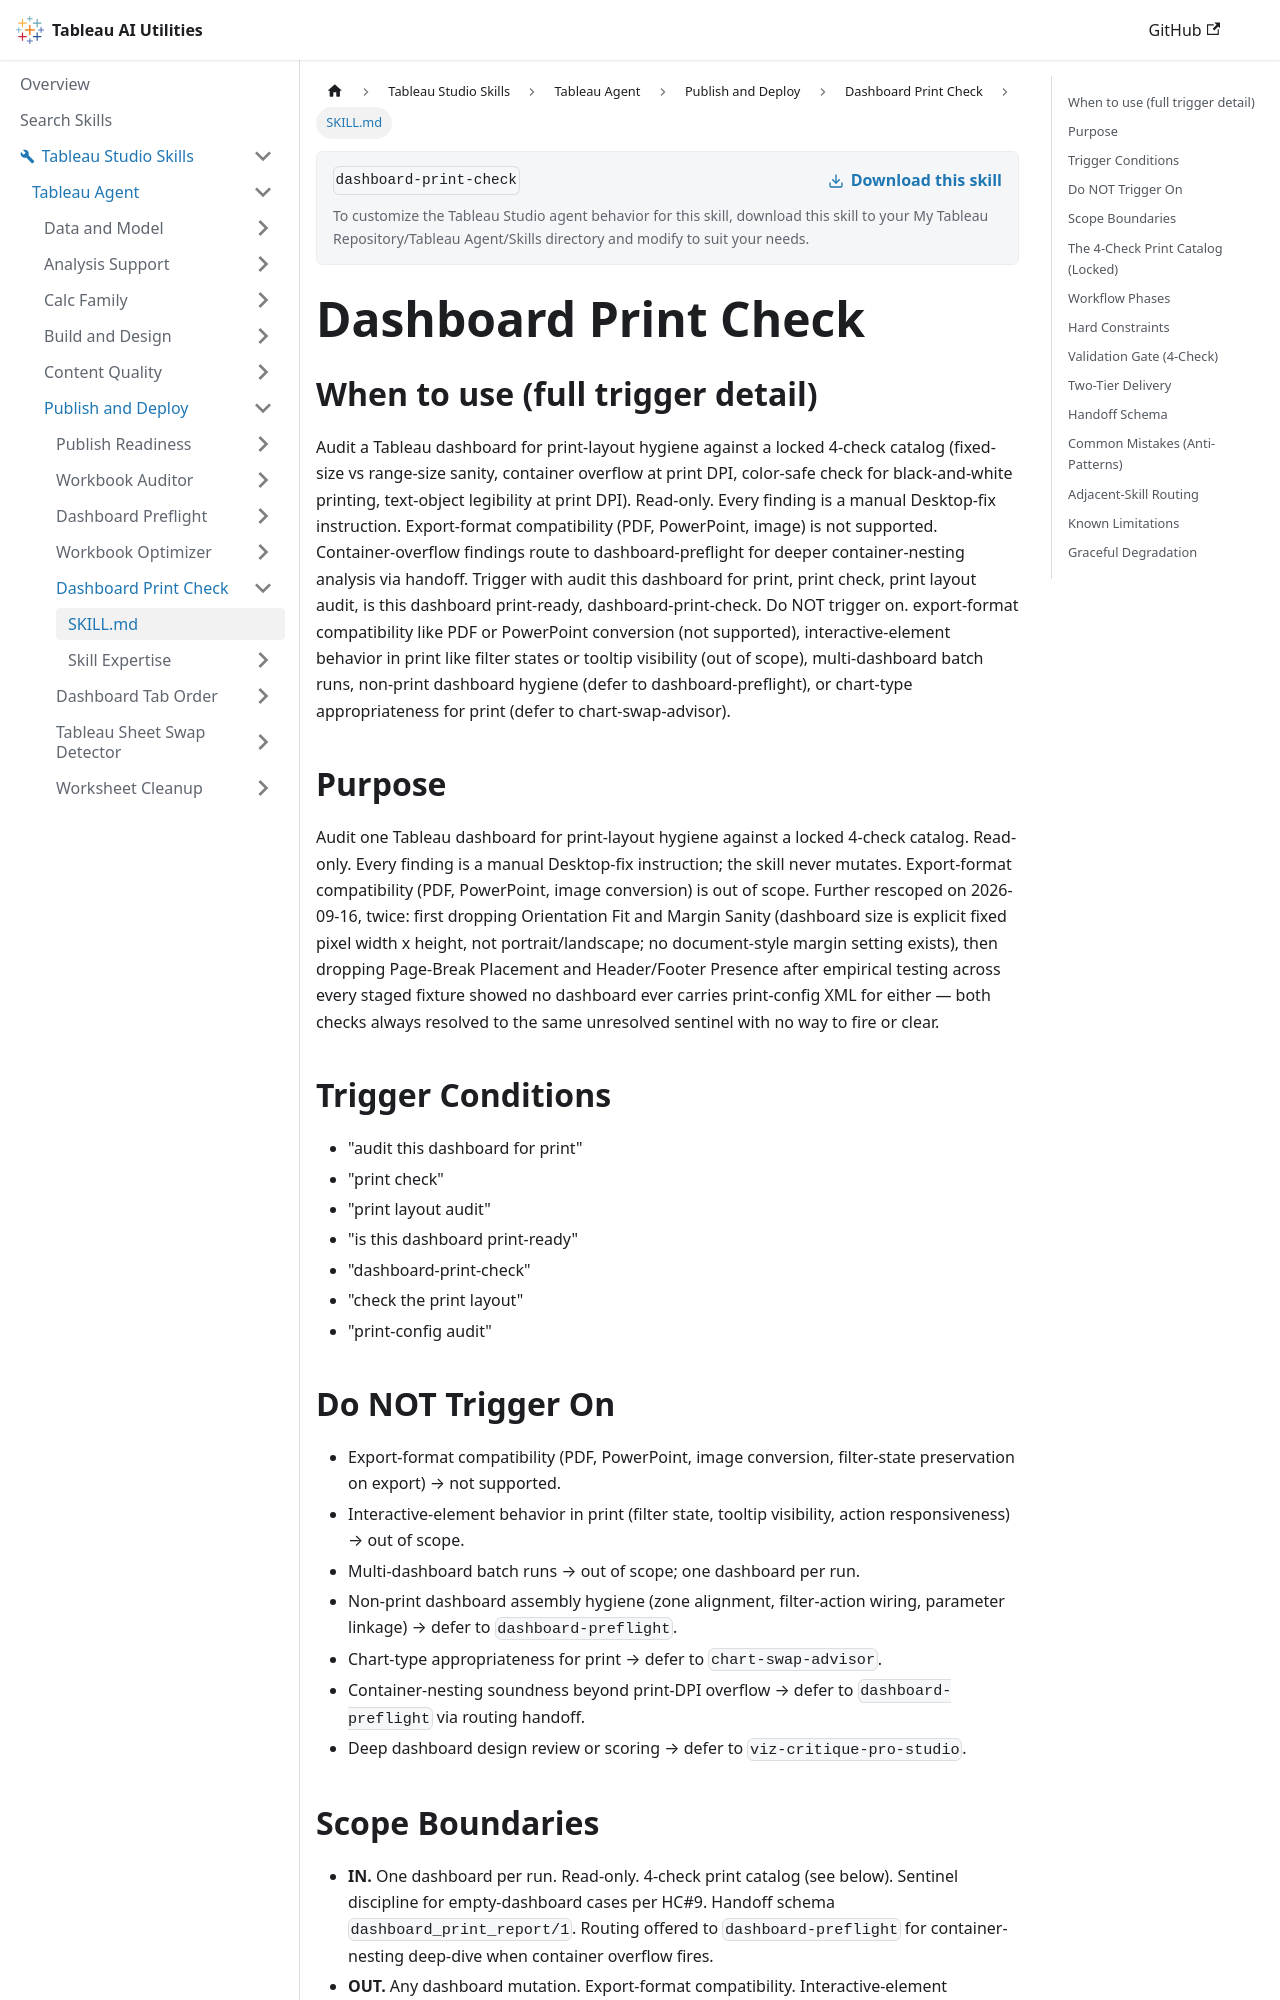

repository: tableau/tableau-ai-utilities · page: tableau-studio-skills/tableau-agent/publish-and-deploy/dashboard-print-check/SKILL.html · generator: docusaurus

---
name: dashboard-print-check
description: "Use when the user says 'Is this dashboard print-ready?', 'print check', 'audit this dashboard for print'. Checks a dashboard's print layout: fixed vs. range size, container overflow, black-and-white color safety, and text legibility, with fix steps. Read-only."
---

# Dashboard Print Check

## When to use (full trigger detail)

Audit a Tableau dashboard for print-layout hygiene against a locked 4-check catalog (fixed-size vs range-size sanity, container overflow at print DPI, color-safe check for black-and-white printing, text-object legibility at print DPI). Read-only. Every finding is a manual Desktop-fix instruction. Export-format compatibility (PDF, PowerPoint, image) is not supported. Container-overflow findings route to dashboard-preflight for deeper container-nesting analysis via handoff. Trigger with audit this dashboard for print, print check, print layout audit, is this dashboard print-ready, dashboard-print-check. Do NOT trigger on. export-format compatibility like PDF or PowerPoint conversion (not supported), interactive-element behavior in print like filter states or tooltip visibility (out of scope), multi-dashboard batch runs, non-print dashboard hygiene (defer to dashboard-preflight), or chart-type appropriateness for print (defer to chart-swap-advisor).

## Purpose

Audit one Tableau dashboard for print-layout hygiene against a locked 4-check catalog. Read-only. Every finding is a manual Desktop-fix instruction; the skill never mutates. Export-format compatibility (PDF, PowerPoint, image conversion) is out of scope. Further rescoped on 2026-09-16, twice: first dropping Orientation Fit and Margin Sanity (dashboard size is explicit fixed pixel width x height, not portrait/landscape; no document-style margin setting exists), then dropping Page-Break Placement and Header/Footer Presence after empirical testing across every staged fixture showed no dashboard ever carries print-config XML for either — both checks always resolved to the same unresolved sentinel with no way to fire or clear.

## Trigger Conditions

- "audit this dashboard for print"
- "print check"
- "print layout audit"
- "is this dashboard print-ready"
- "dashboard-print-check"
- "check the print layout"
- "print-config audit"

## Do NOT Trigger On

- Export-format compatibility (PDF, PowerPoint, image conversion, filter-state preservation on export) → not supported.
- Interactive-element behavior in print (filter state, tooltip visibility, action responsiveness) → out of scope.
- Multi-dashboard batch runs → out of scope; one dashboard per run.
- Non-print dashboard assembly hygiene (zone alignment, filter-action wiring, parameter linkage) → defer to `dashboard-preflight`.
- Chart-type appropriateness for print → defer to `chart-swap-advisor`.
- Container-nesting soundness beyond print-DPI overflow → defer to `dashboard-preflight` via routing handoff.
- Deep dashboard design review or scoring → defer to `viz-critique-pro-studio`.
